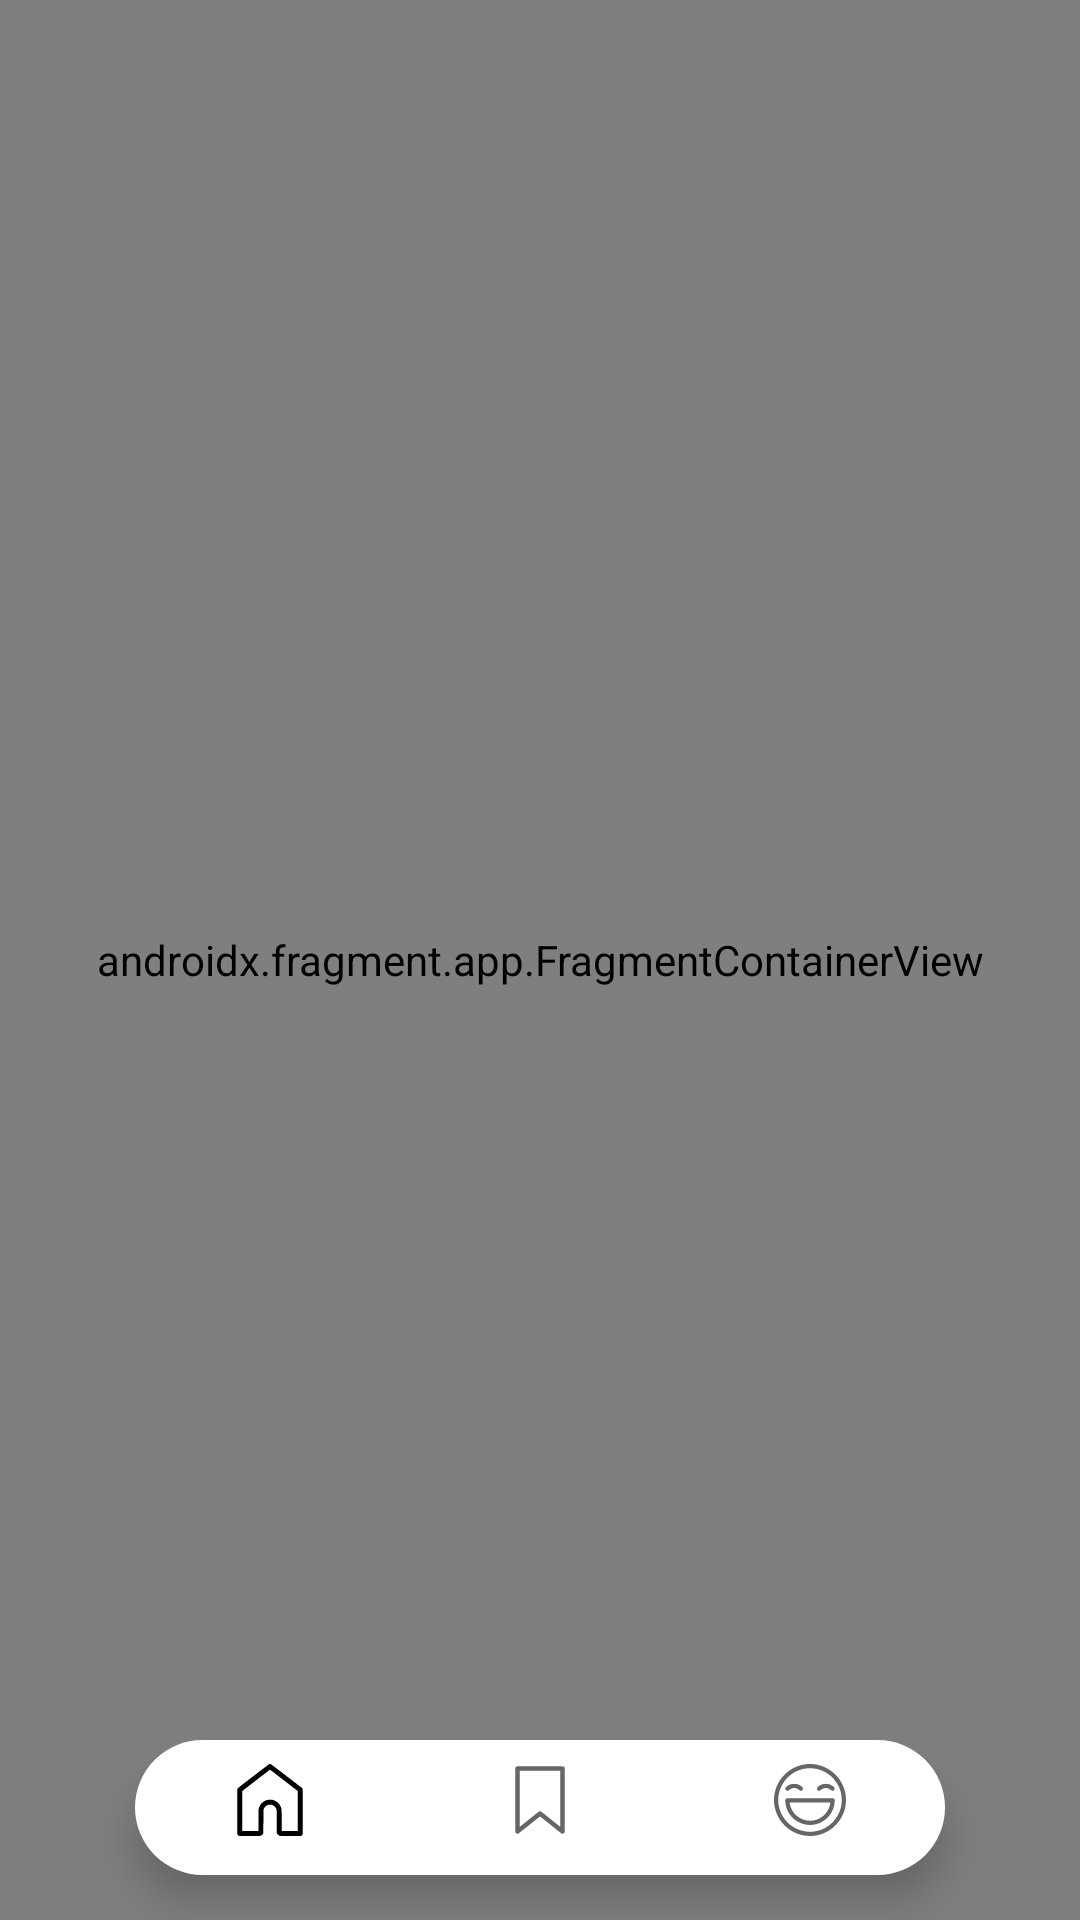

Write the Android layout XML for this screen, with the resource values it uses.
<!-- AndroidManifest.xml: application theme Theme.FoodRecipe -->
<!-- res/layout/activity_main.xml -->
<?xml version="1.0" encoding="utf-8"?>
<androidx.coordinatorlayout.widget.CoordinatorLayout
    xmlns:android="http://schemas.android.com/apk/res/android"
    xmlns:app="http://schemas.android.com/apk/res-auto"
    xmlns:tools="http://schemas.android.com/tools"
    android:layout_width="match_parent"
    android:layout_height="match_parent"
    tools:context=".view.MainActivity">

    <androidx.constraintlayout.widget.ConstraintLayout
        android:layout_width="match_parent"
        android:layout_height="match_parent">

        <androidx.fragment.app.FragmentContainerView
            android:id="@+id/fragmentContainerView"
            android:name="androidx.navigation.fragment.NavHostFragment"
            android:layout_width="0dp"
            android:layout_height="0dp"
            app:defaultNavHost="true"
            app:layout_constraintBottom_toBottomOf="parent"
            app:layout_constraintEnd_toEndOf="parent"
            app:layout_constraintStart_toStartOf="parent"
            app:layout_constraintTop_toTopOf="parent"
            app:navGraph="@navigation/nav_graph" />
    </androidx.constraintlayout.widget.ConstraintLayout>

    <com.google.android.material.bottomnavigation.BottomNavigationView
        android:id="@+id/bottomNavigationView"
        android:layout_width="match_parent"
        android:layout_height="45dp"
        android:layout_marginBottom="15dp"
        android:layout_marginStart="45dp"
        android:layout_marginEnd="45dp"
        app:layout_anchor="@id/fragmentContainerView"
        app:layout_anchorGravity="bottom"
        android:background="@drawable/bottom_nav_background"
        app:layout_constraintBottom_toBottomOf="parent"
        app:layout_constraintEnd_toEndOf="parent"
        app:layout_constraintStart_toStartOf="parent"
        app:menu="@menu/bottom_nav_menu"/>
</androidx.coordinatorlayout.widget.CoordinatorLayout>
<!-- resources referenced by this layout -->
<resources>
  <!-- drawable bottom_nav_background (drawable) -->
  <?xml version="1.0" encoding="utf-8"?>
  <shape xmlns:android="http://schemas.android.com/apk/res/android">
  
      <solid
          android:color="#FFFFFF"/>
      <corners
          android:radius="25dp"/>
  </shape>
  <style name="Theme.FoodRecipe" parent="Theme.MaterialComponents.DayNight.NoActionBar">
          
          <item name="colorPrimary">@color/purple_500</item>
          <item name="colorPrimaryVariant">@color/purple_700</item>
          <item name="colorOnPrimary">@color/white</item>
          
          <item name="colorSecondary">@color/teal_200</item>
          <item name="colorSecondaryVariant">@color/teal_700</item>
          <item name="colorOnSecondary">@color/black</item>
          
          <item name="android:statusBarColor">?attr/colorPrimaryVariant</item>
          
      </style>
  <color name="purple_500">#000000</color>
  <color name="purple_700">#FFFFFF</color>
  <color name="white">#FFFFFF</color>
  <color name="teal_200">#FF03DAC5</color>
  <color name="teal_700">#FF018786</color>
      
      //Custom Chip Style
  <color name="black">#000000</color>
</resources>
